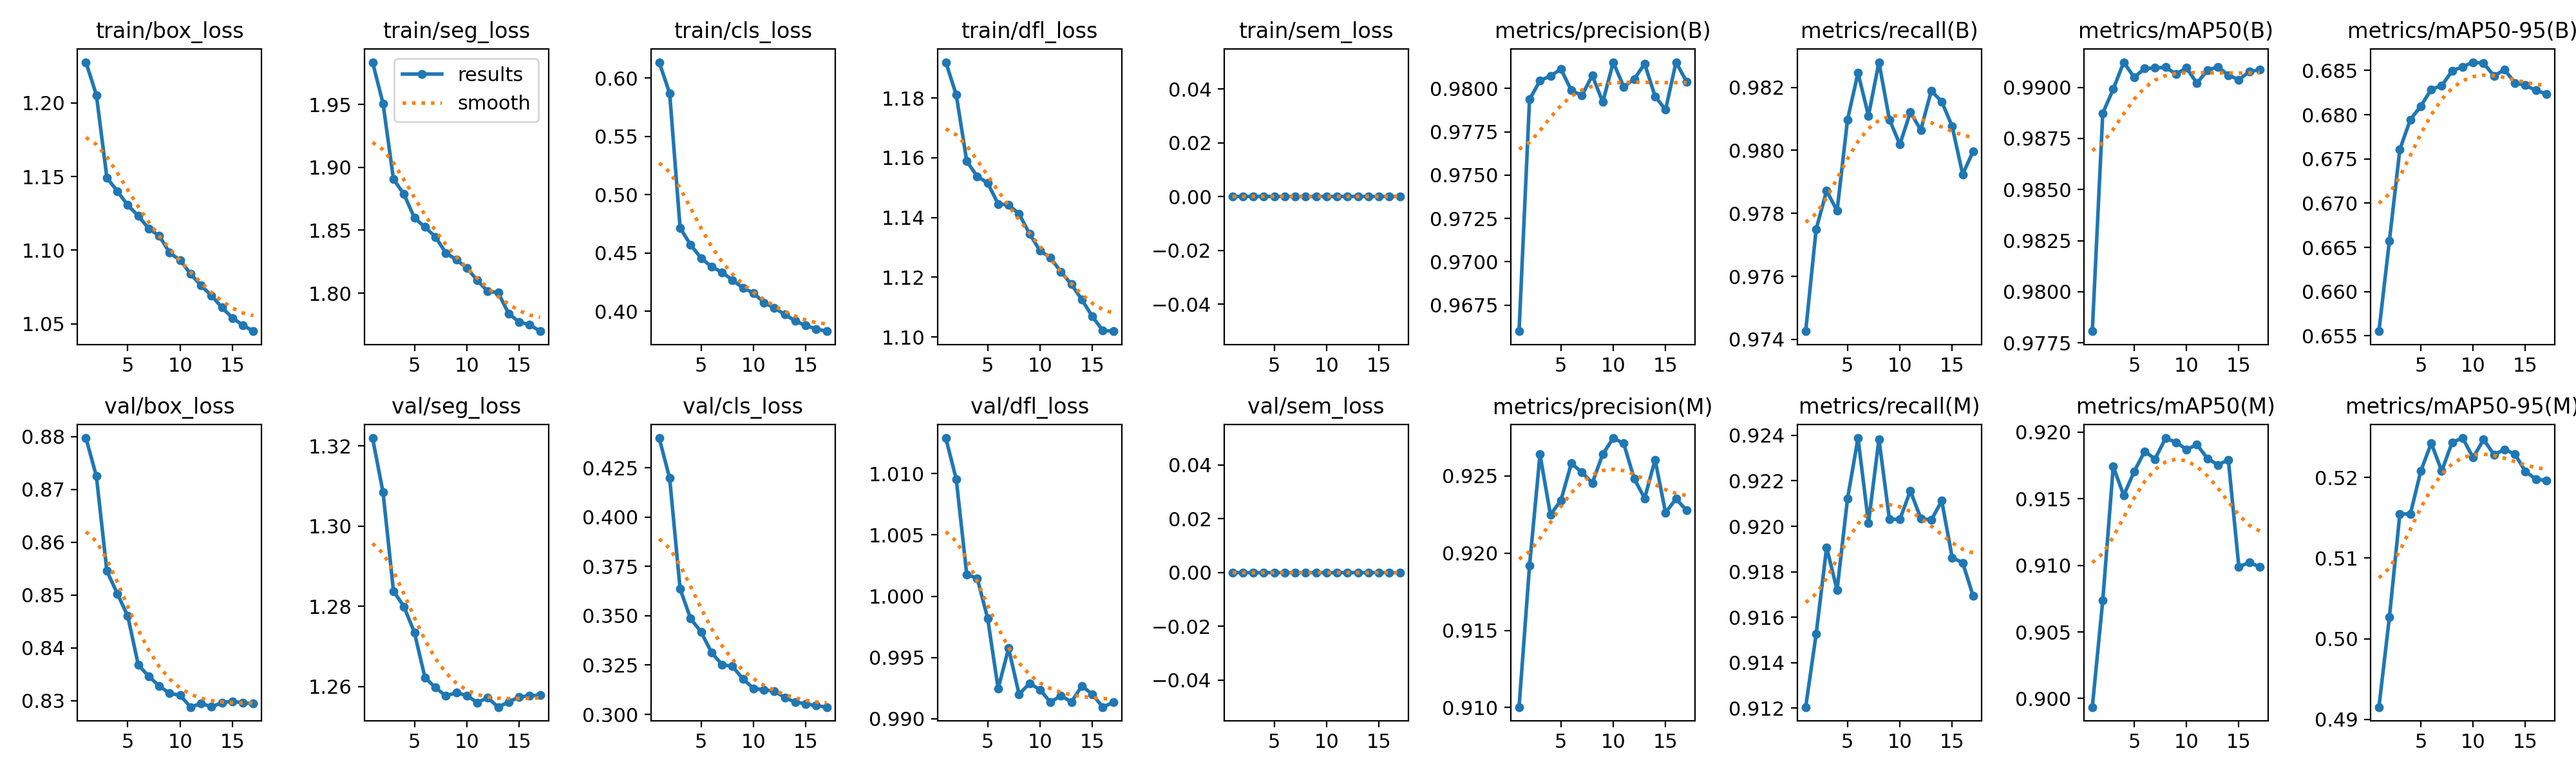

The table this chart was drawn from, first rows:
epoch, time, train/box_loss, train/seg_loss, train/cls_loss, train/dfl_loss, train/sem_loss, metrics/precision(B), metrics/recall(B), metrics/mAP50(B), metrics/mAP50-95(B), metrics/precision(M), metrics/recall(M), metrics/mAP50(M), metrics/mAP50-95(M), val/box_loss, val/seg_loss, val/cls_loss, val/dfl_loss, val/sem_loss, lr/pg0, lr/pg1, lr/pg2
1, 880.8, 1.228, 1.984, 0.6135, 1.192, 0, 0.966, 0.9743, 0.9781, 0.6555, 0.91, 0.9121, 0.8994, 0.4915, 0.8797, 1.322, 0.4401, 1.013, 0, 0.0001999, 0.0001999, 0.08021
2, 1723, 1.205, 1.951, 0.5869, 1.181, 0, 0.9794, 0.9775, 0.9887, 0.6658, 0.9192, 0.9153, 0.9074, 0.5027, 0.8725, 1.308, 0.4197, 1.01, 0, 0.0003969, 0.0003969, 0.0604
3, 2529, 1.149, 1.89, 0.4714, 1.159, 0, 0.9805, 0.9787, 0.9899, 0.6761, 0.9264, 0.9191, 0.9174, 0.5155, 0.8546, 1.284, 0.3636, 1.002, 0, 0.0005817, 0.0005817, 0.04059
4, 3331, 1.14, 1.879, 0.4569, 1.154, 0, 0.9807, 0.9781, 0.9912, 0.6794, 0.9225, 0.9172, 0.9153, 0.5154, 0.8503, 1.28, 0.3486, 1.001, 0, 0.000746, 0.000746, 0.02075
5, 4131, 1.131, 1.86, 0.4456, 1.152, 0, 0.9811, 0.981, 0.9905, 0.681, 0.9234, 0.9212, 0.917, 0.5208, 0.846, 1.273, 0.3418, 0.9982, 0, 0.0008825, 0.0008825, 0.0008905
6, 4931, 1.123, 1.853, 0.4381, 1.145, 0, 0.9799, 0.9825, 0.9909, 0.6829, 0.9258, 0.9239, 0.9185, 0.5242, 0.8368, 1.262, 0.3314, 0.9925, 0, 0.0008212, 0.0008212, 0.0008212
7, 5731, 1.115, 1.845, 0.4334, 1.144, 0, 0.9796, 0.9811, 0.9909, 0.6833, 0.9252, 0.9202, 0.918, 0.5208, 0.8346, 1.26, 0.3253, 0.9958, 0, 0.0007506, 0.0007506, 0.0007506
8, 6531, 1.11, 1.832, 0.4266, 1.141, 0, 0.9807, 0.9828, 0.991, 0.685, 0.9245, 0.9238, 0.9195, 0.5244, 0.8327, 1.258, 0.3243, 0.992, 0, 0.0006731, 0.0006731, 0.0006731
9, 7332, 1.098, 1.827, 0.42, 1.135, 0, 0.9792, 0.981, 0.9907, 0.6854, 0.9264, 0.9203, 0.9192, 0.5249, 0.8314, 1.258, 0.318, 0.9929, 0, 0.0005915, 0.0005915, 0.0005915
10, 8133, 1.093, 1.82, 0.4157, 1.129, 0, 0.9815, 0.9802, 0.9909, 0.6859, 0.9274, 0.9203, 0.9187, 0.5225, 0.831, 1.258, 0.3132, 0.9924, 0, 0.0005085, 0.0005085, 0.0005085
11, 8937, 1.084, 1.81, 0.4074, 1.127, 0, 0.9801, 0.9812, 0.9902, 0.6858, 0.9271, 0.9216, 0.9191, 0.5247, 0.8288, 1.256, 0.3124, 0.9913, 0, 0.0004269, 0.0004269, 0.0004269
12, 9740, 1.076, 1.802, 0.4028, 1.122, 0, 0.9805, 0.9807, 0.9908, 0.6844, 0.9248, 0.9204, 0.918, 0.5228, 0.8295, 1.257, 0.3119, 0.9919, 0, 0.0003494, 0.0003494, 0.0003494
13, 10542, 1.069, 1.801, 0.3972, 1.118, 0, 0.9814, 0.9819, 0.991, 0.6851, 0.9235, 0.9203, 0.9175, 0.5235, 0.8288, 1.255, 0.3085, 0.9914, 0, 0.0002788, 0.0002788, 0.0002788
14, 11346, 1.061, 1.784, 0.3916, 1.112, 0, 0.9795, 0.9816, 0.9906, 0.6836, 0.926, 0.9211, 0.9179, 0.5229, 0.8296, 1.256, 0.3062, 0.9927, 0, 0.0002174, 0.0002174, 0.0002174
15, 12149, 1.054, 1.777, 0.3876, 1.107, 0, 0.9788, 0.9808, 0.9904, 0.6833, 0.9226, 0.9186, 0.9099, 0.5207, 0.8299, 1.257, 0.3053, 0.992, 0, 0.0001674, 0.0001674, 0.0001674
16, 12952, 1.049, 1.775, 0.3848, 1.102, 0, 0.9815, 0.9792, 0.9908, 0.6827, 0.9235, 0.9184, 0.9102, 0.5198, 0.8296, 1.258, 0.3044, 0.991, 0, 0.0001304, 0.0001304, 0.0001304
17, 13755, 1.045, 1.77, 0.3828, 1.102, 0, 0.9804, 0.98, 0.9909, 0.6824, 0.9228, 0.9169, 0.9099, 0.5196, 0.8294, 1.258, 0.3037, 0.9913, 0, 0.0001077, 0.0001077, 0.0001077
